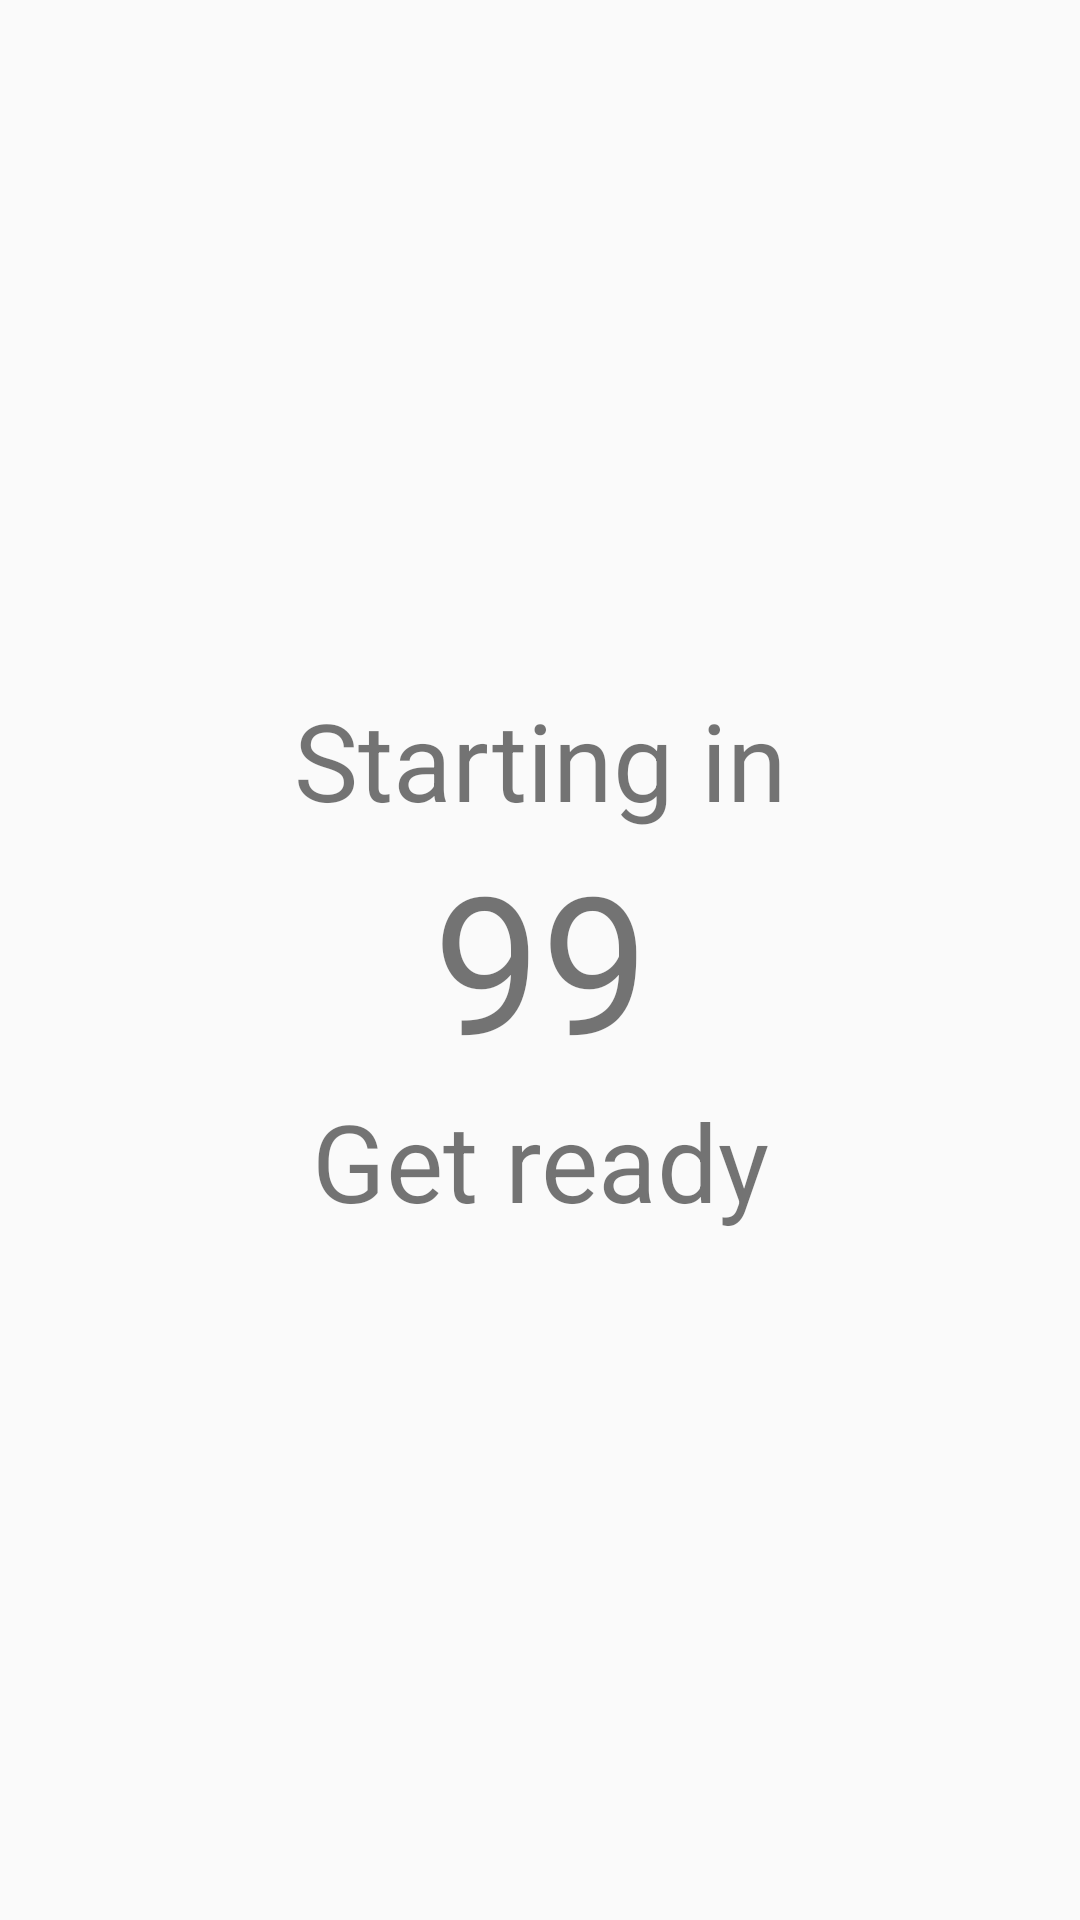

Reconstruct the res/layout file that produces this screen, plus the resources it refers to.
<!-- AndroidManifest.xml: application theme AppTheme -->
<!-- res/layout/activity_test.xml -->
<?xml version="1.0" encoding="utf-8"?>
<androidx.constraintlayout.widget.ConstraintLayout xmlns:android="http://schemas.android.com/apk/res/android"
    xmlns:app="http://schemas.android.com/apk/res-auto"
    xmlns:tools="http://schemas.android.com/tools"
    android:id="@+id/ConstraintLayout"
    android:layout_width="match_parent"
    android:layout_height="match_parent"
    android:orientation="vertical">

    <androidx.constraintlayout.widget.ConstraintLayout
        android:id="@+id/countdown_container"
        android:layout_width="wrap_content"
        android:layout_height="wrap_content"
        app:layout_constraintBottom_toBottomOf="parent"
        app:layout_constraintEnd_toEndOf="parent"
        app:layout_constraintStart_toStartOf="parent"
        app:layout_constraintTop_toTopOf="parent">

        <TextView
            android:id="@+id/countdown_text_starting"
            android:layout_width="wrap_content"
            android:layout_height="wrap_content"
            android:text="@string/countdown_text_starting"
            android:textSize="36sp"
            app:layout_constraintEnd_toEndOf="parent"
            app:layout_constraintStart_toStartOf="parent"
            app:layout_constraintTop_toTopOf="parent" />

        <TextView
            android:id="@+id/countdown_text_timer"
            android:layout_width="wrap_content"
            android:layout_height="wrap_content"
            android:text="@string/countdown_text_timer"
            android:textSize="64sp"
            app:layout_constraintEnd_toEndOf="parent"
            app:layout_constraintStart_toStartOf="parent"
            app:layout_constraintTop_toBottomOf="@+id/countdown_text_starting" />

        <TextView
            android:id="@+id/countdown_text_getready"
            android:layout_width="wrap_content"
            android:layout_height="wrap_content"
            android:text="@string/countdown_text_getready"
            android:textSize="36sp"
            app:layout_constraintEnd_toEndOf="parent"
            app:layout_constraintStart_toStartOf="parent"
            app:layout_constraintTop_toBottomOf="@+id/countdown_text_timer" />
    </androidx.constraintlayout.widget.ConstraintLayout>

    <TextView
        android:id="@+id/blow_text"
        android:layout_width="wrap_content"
        android:layout_height="wrap_content"
        android:text="@string/blow_text"
        android:textAlignment="center"
        android:textColor="#FF0000"
        android:textSize="48sp"
        android:visibility="invisible"
        app:layout_constraintBottom_toBottomOf="parent"
        app:layout_constraintEnd_toEndOf="parent"
        app:layout_constraintStart_toStartOf="parent"
        app:layout_constraintTop_toTopOf="parent" />
</androidx.constraintlayout.widget.ConstraintLayout>
<!-- resources referenced by this layout -->
<resources>
  <string name="blow_text">BLOW INTO DEVICE</string>
  <string name="countdown_text_getready">Get ready</string>
  <string name="countdown_text_starting">Starting in</string>
  <string name="countdown_text_timer">99</string>
  <style name="AppTheme" parent="Theme.AppCompat.Light.NoActionBar">
          
          <item name="colorPrimary">@color/colorPrimary</item>
          <item name="colorPrimaryDark">@color/colorPrimaryDark</item>
          <item name="colorAccent">@color/colorAccent</item>
      </style>
  <!-- not gathered from this repository: default colours our renderer supplied (Android Studio template values) -->
  <color name="colorPrimary">#FF6200EE</color>
  <color name="colorPrimaryDark">#FF3700B3</color>
  <color name="colorAccent">#FF03DAC5</color>
</resources>
